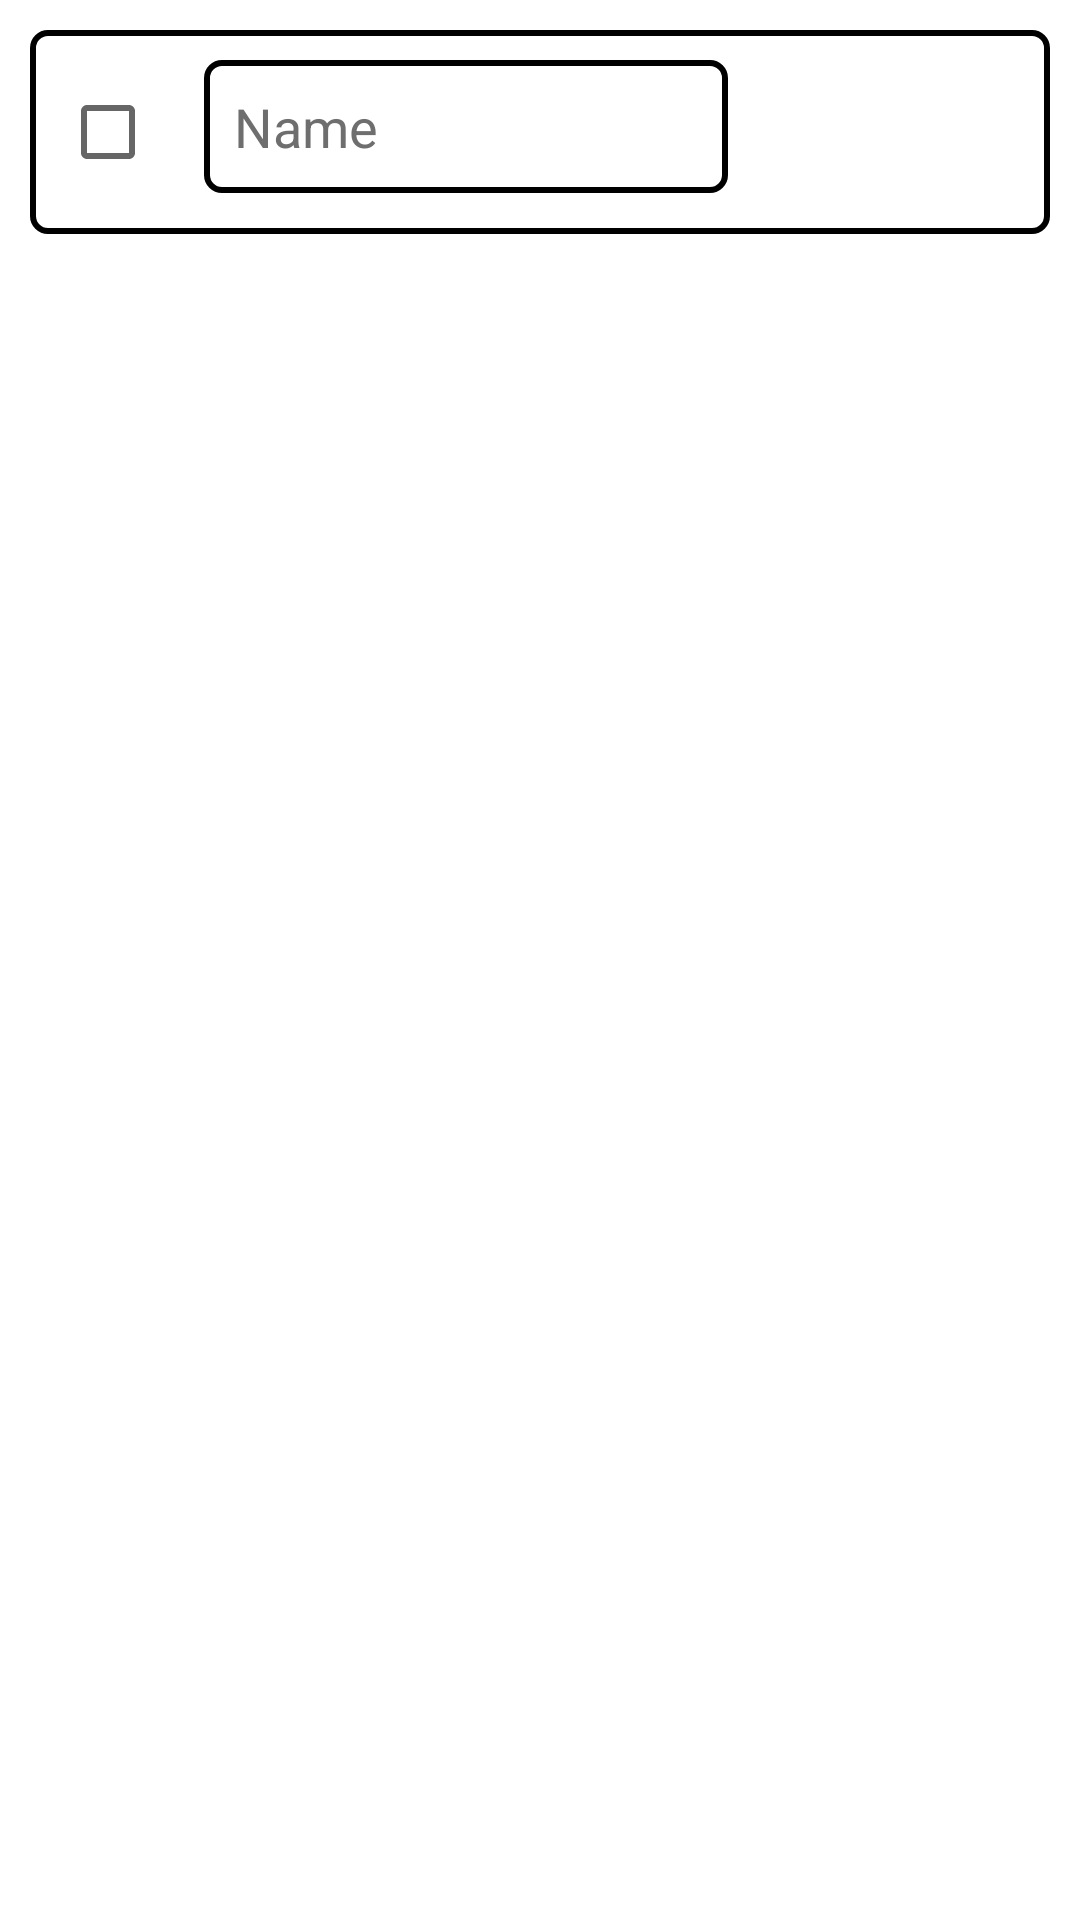

Write the Android layout XML for this screen, with the resource values it uses.
<!-- AndroidManifest.xml: application theme Theme.FootballTeamsGenerator -->
<!-- res/layout/adding_player_view.xml -->
<?xml version="1.0" encoding="utf-8"?>
<LinearLayout xmlns:android="http://schemas.android.com/apk/res/android"
    android:layout_width="match_parent"
    android:layout_height="wrap_content"
    android:orientation="horizontal"
    android:padding="10dp"
    style="@style/SCREEN"
    android:layout_marginBottom="0.5dp">

    <LinearLayout
        android:layout_width="match_parent"
        android:layout_height="wrap_content"
        android:background="@drawable/edit_text_border">

        <CheckBox
            android:id="@+id/checkBox"
            android:layout_width="wrap_content"
            android:layout_height="wrap_content"
            android:layout_weight="0"/>

        <EditText
            android:id="@+id/editTextPlayerName"
            android:layout_width="0dp"
            android:layout_height="wrap_content"
            android:layout_weight="4"
            android:hint="Name"
            android:inputType="text"
            android:maxLength="20"
            style="@style/TEXT"
            android:background="@drawable/edit_text_border"
            android:layout_marginRight="10dp"
            android:textColorHint="#6E6E6E"/>

        <Spinner
            android:id="@+id/SpinnerPlayerRating"
            android:layout_width="0dp"
            android:layout_height="40dp"
            android:layout_weight="2"
            android:dropDownWidth="match_parent"
            android:dropDownHorizontalOffset="-8dp"
            android:dropDownVerticalOffset="40dp"
            android:gravity="center_vertical"
            android:paddingStart="8dp"
            android:paddingEnd="8dp"
            android:spinnerMode="dropdown"
            style="@style/SPINNER" />

    </LinearLayout>
</LinearLayout>
<!-- resources referenced by this layout -->
<resources>
  <!-- drawable edit_text_border (drawable) -->
  <selector xmlns:android="http://schemas.android.com/apk/res/android">
      <item>
          <shape android:shape="rectangle">
              
              <stroke
                  android:color="@color/black"
                  android:width="2dp" />
  
              
              <padding
                  android:top="10dp"
                  android:right="10dp"
                  android:bottom="10dp"
                  android:left="10dp" />
  
              
              <corners android:radius="5dp" />
          </shape>
      </item>
  </selector>
  <style name="SCREEN">
          <item name="android:background">@color/white</item>
      </style>
  <style name="SPINNER">
          <item name="android:backgroundTint">@color/white</item>
  
          <item name="android:textColorHint">@color/black</item>
          <item name="android:popupBackground">@color/black</item>
          <item name="android:textAlignment">center</item>
      </style>
  <style name="TEXT">
          <item name="android:textColor">@color/black</item>
      </style>
  <style name="Theme.FootballTeamsGenerator" parent="Theme.MaterialComponents.DayNight.DarkActionBar">
          
          <item name="colorPrimary">@color/purple_500</item>
          <item name="colorPrimaryVariant">@color/purple_700</item>
          <item name="colorOnPrimary">@color/white</item>
          
          <item name="colorSecondary">@color/teal_200</item>
          <item name="colorSecondaryVariant">@color/teal_700</item>
          <item name="colorOnSecondary">@color/black</item>
          
          <item name="android:statusBarColor">?attr/colorPrimaryVariant</item>
          
      </style>
  <!-- not gathered from this repository: default colours our renderer supplied (Android Studio template values) -->
  <color name="purple_500">#FF6200EE</color>
  <color name="purple_700">#FF3700B3</color>
  <color name="teal_200">#FF03DAC5</color>
  <color name="teal_700">#FF018786</color>
  <color name="black">#FF000000</color>
  <color name="white">#FFFFFFFF</color>
</resources>
